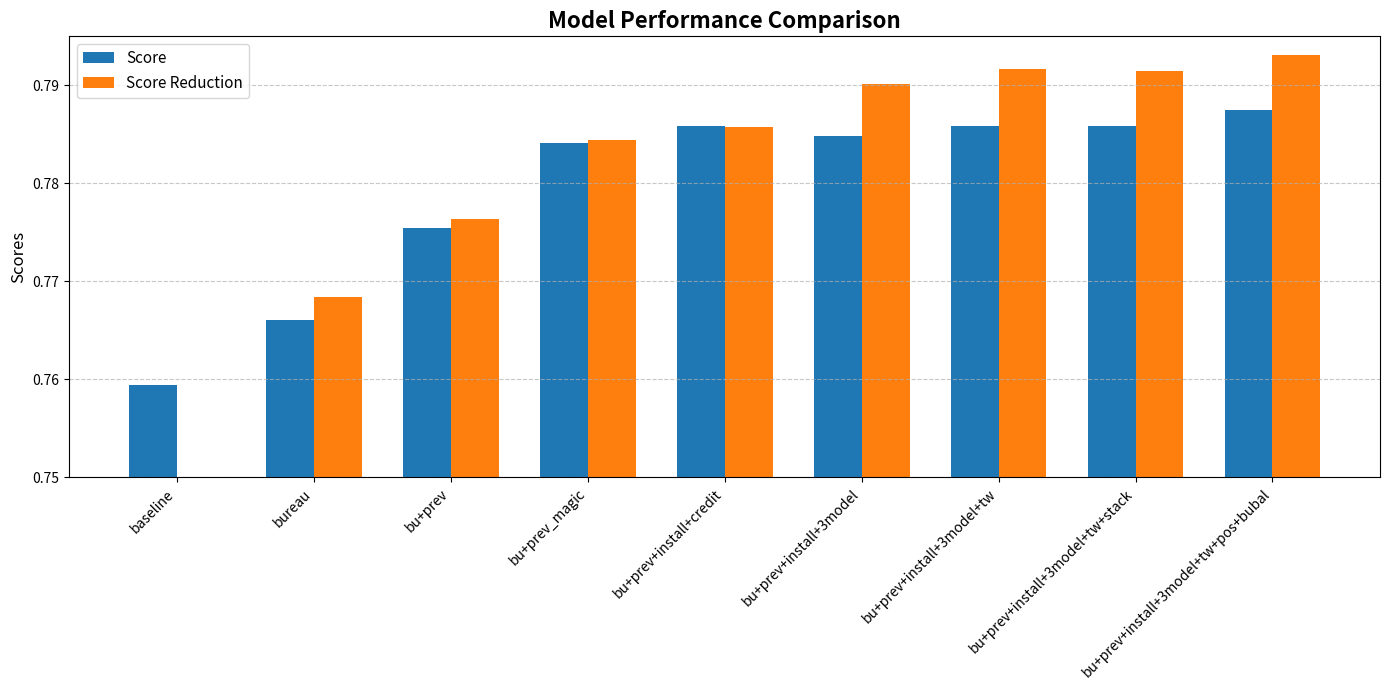

This chart was generated by the following Python code:
import matplotlib.pyplot as plt
import numpy as np

# 準備資料
models = [
    "baseline", "bureau", "bu+prev", "bu+prev_magic", 
    "bu+prev+install+credit", "bu+prev+install+3model", 
    "bu+prev+install+3model+tw", "bu+prev+install+3model+tw+stack",
    "bu+prev+install+3model+tw+pos+bubal"
]

# 為了讓標籤好看，稍微縮短了長名稱
score = [0.75943, 0.76602, 0.77540, 0.78415, 0.78581, 0.78480, 0.78590, 0.78590, 0.78747]
score_reduction = [0.0, 0.76844, 0.7764, 0.78439, 0.78580, 0.79010, 0.79171, 0.79147, 0.79313]

x = np.arange(len(models))  # 標籤位置
width = 0.35  # 柱狀圖寬度

fig, ax = plt.subplots(figsize=(14, 7))

# 繪製雙柱
rects1 = ax.bar(x - width/2, score, width, label='Score', color='#1f77b4')
rects2 = ax.bar(x + width/2, score_reduction, width, label='Score Reduction', color='#ff7f0e')

# 設定圖表屬性
ax.set_ylabel('Scores', fontsize=12)
ax.set_title('Model Performance Comparison', fontsize=16, fontweight='bold')
ax.set_xticks(x)
ax.set_xticklabels(models, rotation=45, ha="right", fontsize=10)
ax.legend(fontsize=11)

# 關鍵：設定 Y 軸範圍，讓些微的差距更明顯
ax.set_ylim(0.75, 0.795)

# 加入網格線方便辨識
ax.grid(axis='y', linestyle='--', alpha=0.7)

# 自動調整版面並顯示
plt.tight_layout()
plt.show()
